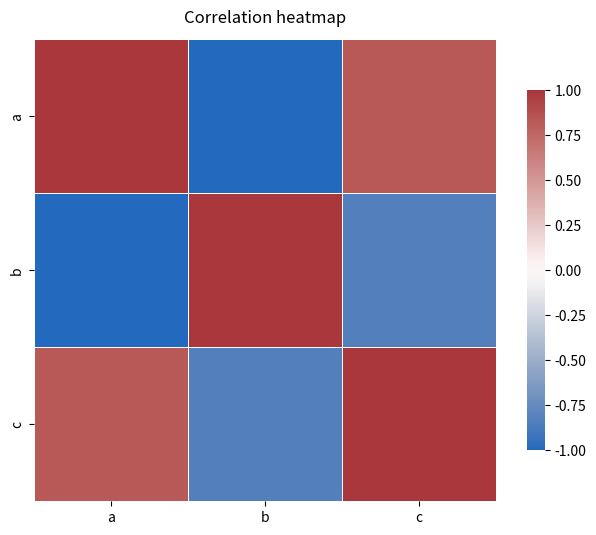

Source code (Python): (Note: this script raises an exception after producing the figure.)
"""Seaborn-based templates for correlation heatmaps and distribution diagnostics."""
from pathlib import Path
import pandas as pd
import matplotlib.pyplot as plt
import seaborn as sns


def correlation_heatmap(data: pd.DataFrame, output_stem: str, title: str = "Correlation heatmap"):
    numeric = data.select_dtypes(include="number")
    if numeric.empty:
        raise ValueError("No numeric columns available for correlation heatmap.")
    corr = numeric.corr()
    plt.rcParams.update({"figure.dpi": 150, "savefig.dpi": 300, "font.size": 10})
    fig, ax = plt.subplots(figsize=(8, 6))
    sns.heatmap(corr, ax=ax, cmap="vlag", center=0, square=True, linewidths=0.4,
                cbar_kws={"shrink": 0.78}, annot=False)
    ax.set_title(title, pad=12)
    Path(output_stem).parent.mkdir(parents=True, exist_ok=True)
    for suffix in ["png", "svg", "pdf"]:
        fig.savefig(f"{output_stem}.{suffix}", bbox_inches="tight", facecolor="white")
    plt.close(fig)


if __name__ == "__main__":
    df = pd.DataFrame({"a": [1, 2, 3, 4], "b": [4, 3, 2, 1], "c": [1, 3, 2, 5]})
    correlation_heatmap(df, "../export/png_300dpi/sample_heatmap")
